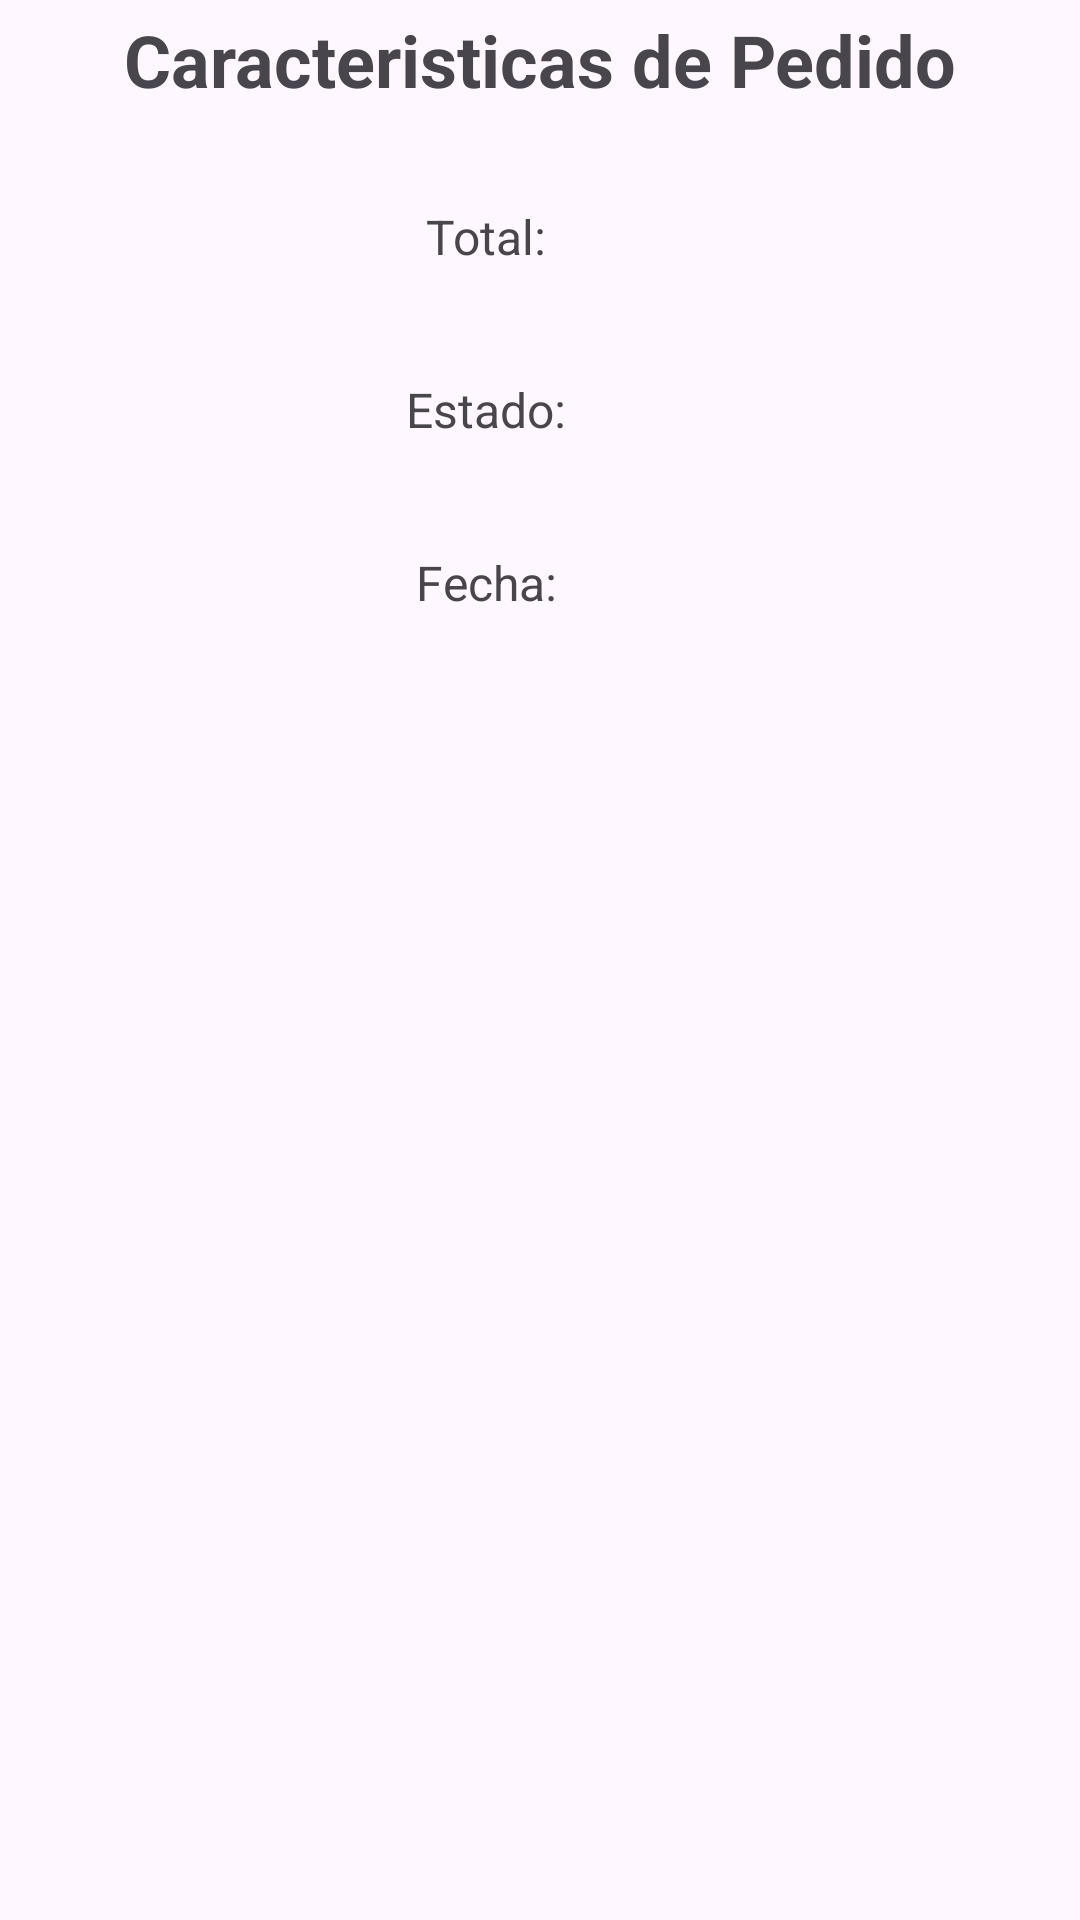

The Android layout XML behind this screen, and the referenced resources:
<!-- AndroidManifest.xml: application theme Theme.MyTiendaVirtual -->
<!-- res/layout/fragment_detalle_pedido_realizado.xml -->
<?xml version="1.0" encoding="utf-8"?>
<androidx.constraintlayout.widget.ConstraintLayout xmlns:android="http://schemas.android.com/apk/res/android"
    xmlns:app="http://schemas.android.com/apk/res-auto"
    xmlns:tools="http://schemas.android.com/tools"
    android:layout_width="match_parent"
    android:layout_height="match_parent"
    android:id="@+id/main"
    tools:context=".DetallePedidoRealizadoFragment">

    <ImageView
        android:id="@+id/ivImagenBack"
        android:src="@drawable/baseline_arrow_back_24"
        app:layout_constraintStart_toStartOf="parent"
        app:layout_constraintTop_toTopOf="parent"
        android:layout_width="40dp"
        android:layout_height="40dp" />
    <TextView
        android:id="@+id/tvTitleCaracteristicas"
        android:text="Caracteristicas de Pedido"
        android:textSize="24sp"
        android:textStyle="bold"
        android:gravity="center"
        android:layout_width="match_parent"
        android:layout_height="40dp"
        app:layout_constraintTop_toTopOf="parent" />

    <TextView
        android:id="@+id/tvTotal"
        android:layout_width="wrap_content"
        android:layout_height="wrap_content"
        android:layout_marginTop="20dp"
        android:padding="8dp"
        android:text="Total:"
        android:textSize="16sp"
        app:layout_constraintEnd_toStartOf="@+id/tvTotalV"
        app:layout_constraintStart_toStartOf="parent"
        app:layout_constraintTop_toBottomOf="@+id/tvTitleCaracteristicas" />

    <TextView
        android:id="@+id/tvTotalV"
        android:layout_width="wrap_content"
        android:layout_height="wrap_content"
        android:layout_marginEnd="20dp"
        android:padding="8dp"
        tools:text="S/. 200"
        android:textSize="16sp"
        app:layout_constraintEnd_toEndOf="parent"
        app:layout_constraintTop_toTopOf="@+id/tvTotal" />

    <TextView
        android:id="@+id/tvEstado"
        android:layout_width="wrap_content"
        android:layout_height="wrap_content"
        android:layout_marginTop="20dp"
        android:padding="8dp"
        android:text="Estado:"
        android:textSize="16sp"
        app:layout_constraintEnd_toStartOf="@+id/tvEstadoV"
        app:layout_constraintStart_toStartOf="parent"
        app:layout_constraintTop_toBottomOf="@+id/tvTotal" />

    <TextView
        android:id="@+id/tvEstadoV"
        android:layout_width="wrap_content"
        android:layout_height="wrap_content"
        android:layout_marginEnd="20dp"
        android:padding="8dp"
        tools:text="Pagado"
        android:textSize="16sp"
        app:layout_constraintEnd_toEndOf="parent"
        app:layout_constraintTop_toTopOf="@+id/tvEstado" />

    <TextView
        android:id="@+id/tvFecha"
        android:layout_width="wrap_content"
        android:layout_height="wrap_content"
        android:layout_marginTop="20dp"
        android:padding="8dp"
        android:text="Fecha:"
        android:textSize="16sp"
        app:layout_constraintEnd_toStartOf="@+id/tvFechaV"
        app:layout_constraintStart_toStartOf="parent"
        app:layout_constraintTop_toBottomOf="@+id/tvEstado" />

    <TextView
        android:id="@+id/tvFechaV"
        android:layout_width="wrap_content"
        android:layout_height="wrap_content"
        android:layout_marginEnd="20dp"
        android:padding="8dp"
        tools:text="20/06/2025"
        android:textSize="16sp"
        app:layout_constraintEnd_toEndOf="parent"
        app:layout_constraintTop_toTopOf="@+id/tvFecha" />

    <androidx.recyclerview.widget.RecyclerView
        android:id="@+id/rvDetallePedido"
        android:layout_width="match_parent"
        android:layout_height="wrap_content"
        android:layout_marginTop="8dp"
        app:layout_constraintEnd_toEndOf="parent"
        app:layout_constraintStart_toStartOf="parent"
        app:layout_constraintTop_toBottomOf="@+id/tvFecha" />

</androidx.constraintlayout.widget.ConstraintLayout>
<!-- resources referenced by this layout -->
<resources>
  <style name="Theme.MyTiendaVirtual" parent="Base.Theme.MyTiendaVirtual" />
  <style name="Base.Theme.MyTiendaVirtual" parent="Theme.Material3.DayNight.NoActionBar">
          
          <item name="colorPrimary">@color/md_theme_primary</item>
          <item name="android:navigationBarColor">@color/md_theme_primary</item>
  
      </style>
  <color name="md_theme_primary">#388E3C</color>
</resources>
